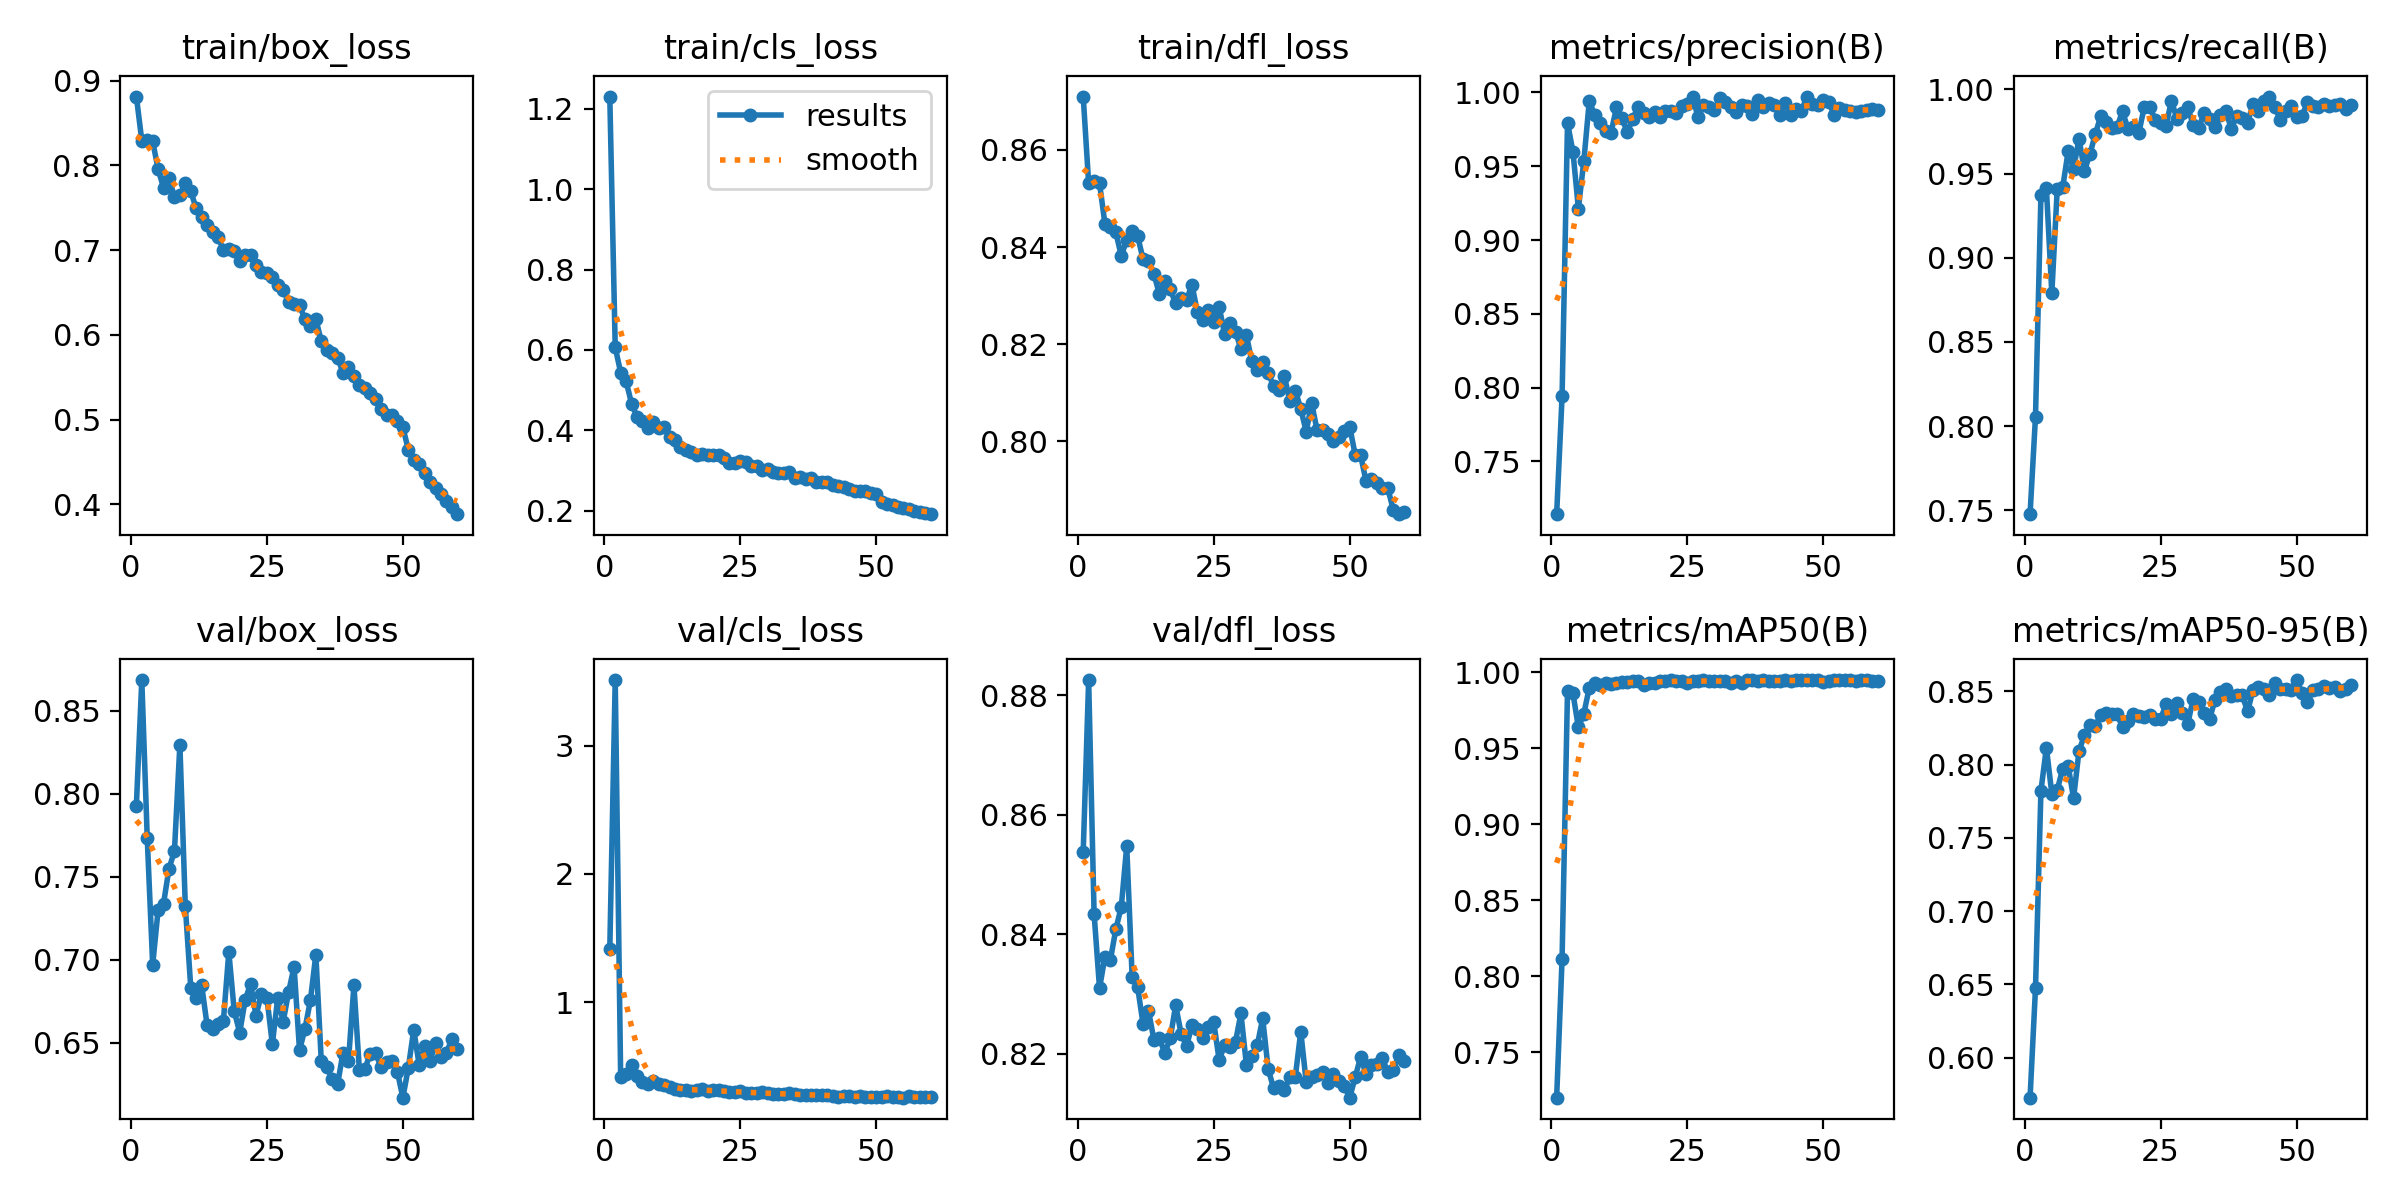

The data file committed next to this chart (first rows):
epoch, time, train/box_loss, train/cls_loss, train/dfl_loss, metrics/precision(B), metrics/recall(B), metrics/mAP50(B), metrics/mAP50-95(B), val/box_loss, val/cls_loss, val/dfl_loss, lr/pg0, lr/pg1, lr/pg2
1, 43.05, 0.8813, 1.231, 0.871, 0.7142, 0.7477, 0.7202, 0.5728, 0.7929, 1.413, 0.8538, 0.0003296, 0.0003296, 0.0003296
2, 86.57, 0.8293, 0.6062, 0.8531, 0.794, 0.8057, 0.8114, 0.6475, 0.8684, 3.513, 0.8826, 0.000652, 0.000652, 0.000652
3, 128.6, 0.8302, 0.5435, 0.8536, 0.9794, 0.9375, 0.9879, 0.7822, 0.7734, 0.4125, 0.8434, 0.0009634, 0.0009634, 0.0009634
4, 170.6, 0.8284, 0.522, 0.8531, 0.9598, 0.9415, 0.9862, 0.8115, 0.6969, 0.4365, 0.831, 0.0009505, 0.0009505, 0.0009505
5, 212.8, 0.7957, 0.4665, 0.8447, 0.9213, 0.8789, 0.9637, 0.7801, 0.7301, 0.5121, 0.8363, 0.000934, 0.000934, 0.000934
6, 254.9, 0.7735, 0.4338, 0.8441, 0.9535, 0.941, 0.9728, 0.7826, 0.7339, 0.4231, 0.8357, 0.0009175, 0.0009175, 0.0009175
7, 296.8, 0.7855, 0.4219, 0.843, 0.9942, 0.9418, 0.9898, 0.7972, 0.755, 0.3738, 0.8409, 0.000901, 0.000901, 0.000901
8, 338.8, 0.7627, 0.4066, 0.8382, 0.9847, 0.9632, 0.9933, 0.7992, 0.7653, 0.3637, 0.8446, 0.0008845, 0.0008845, 0.0008845
9, 380.9, 0.7646, 0.4196, 0.8415, 0.9791, 0.9527, 0.9914, 0.7771, 0.8295, 0.3867, 0.8548, 0.000868, 0.000868, 0.000868
10, 423.2, 0.7789, 0.4062, 0.8434, 0.9741, 0.9706, 0.9932, 0.8094, 0.7323, 0.3594, 0.8328, 0.0008515, 0.0008515, 0.0008515
11, 465.3, 0.7695, 0.4084, 0.8423, 0.9727, 0.9517, 0.992, 0.8199, 0.6833, 0.3552, 0.8312, 0.000835, 0.000835, 0.000835
12, 507.6, 0.7492, 0.3842, 0.8375, 0.9898, 0.9616, 0.9931, 0.8268, 0.6771, 0.3403, 0.825, 0.0008185, 0.0008185, 0.0008185
13, 550, 0.7392, 0.376, 0.8371, 0.9826, 0.9732, 0.9939, 0.8261, 0.6849, 0.32, 0.8272, 0.000802, 0.000802, 0.000802
14, 592.1, 0.73, 0.357, 0.8345, 0.973, 0.9843, 0.9939, 0.8337, 0.6608, 0.3125, 0.8224, 0.0007855, 0.0007855, 0.0007855
15, 634.6, 0.7211, 0.3518, 0.8303, 0.9823, 0.9806, 0.9941, 0.835, 0.6582, 0.312, 0.8226, 0.000769, 0.000769, 0.000769
16, 676.8, 0.7154, 0.346, 0.8329, 0.9903, 0.9768, 0.9943, 0.8347, 0.6614, 0.3098, 0.8202, 0.0007525, 0.0007525, 0.0007525
17, 719.2, 0.7005, 0.338, 0.8313, 0.9861, 0.9777, 0.9918, 0.8342, 0.6633, 0.3158, 0.8226, 0.000736, 0.000736, 0.000736
18, 762.1, 0.7012, 0.3411, 0.8284, 0.9833, 0.9869, 0.9932, 0.8256, 0.7047, 0.3189, 0.8281, 0.0007195, 0.0007195, 0.0007195
19, 805.3, 0.6989, 0.3394, 0.8295, 0.9868, 0.9766, 0.9931, 0.8295, 0.669, 0.3086, 0.8234, 0.000703, 0.000703, 0.000703
20, 848.1, 0.6878, 0.3383, 0.8292, 0.9831, 0.9775, 0.994, 0.8348, 0.6562, 0.3147, 0.8213, 0.0006865, 0.0006865, 0.0006865
21, 891, 0.6946, 0.3385, 0.8323, 0.9872, 0.9741, 0.994, 0.8334, 0.6757, 0.3125, 0.8248, 0.00067, 0.00067, 0.00067
22, 933.8, 0.6939, 0.3308, 0.8266, 0.9878, 0.9896, 0.9947, 0.8326, 0.6857, 0.3062, 0.8242, 0.0006535, 0.0006535, 0.0006535
23, 976.7, 0.6825, 0.3185, 0.825, 0.9861, 0.9896, 0.9945, 0.8338, 0.6664, 0.3011, 0.8226, 0.000637, 0.000637, 0.000637
24, 1021, 0.6746, 0.3183, 0.8271, 0.9911, 0.982, 0.9945, 0.831, 0.6794, 0.2954, 0.8246, 0.0006205, 0.0006205, 0.0006205
25, 1070, 0.6725, 0.3224, 0.8246, 0.9925, 0.98, 0.993, 0.8309, 0.6772, 0.3064, 0.8253, 0.000604, 0.000604, 0.000604
26, 1117, 0.6685, 0.3199, 0.8277, 0.9969, 0.9783, 0.9944, 0.8412, 0.6493, 0.2918, 0.8189, 0.0005875, 0.0005875, 0.0005875
27, 1158, 0.6585, 0.3121, 0.822, 0.9834, 0.9933, 0.9941, 0.8346, 0.6773, 0.2926, 0.8215, 0.000571, 0.000571, 0.000571
28, 1190, 0.6526, 0.31, 0.8243, 0.9918, 0.9824, 0.9947, 0.8416, 0.6629, 0.2933, 0.8211, 0.0005545, 0.0005545, 0.0005545
29, 1222, 0.6389, 0.3013, 0.8225, 0.9901, 0.9858, 0.9945, 0.8351, 0.6808, 0.2965, 0.822, 0.000538, 0.000538, 0.000538
30, 1254, 0.6368, 0.3027, 0.8191, 0.9879, 0.9894, 0.9945, 0.8278, 0.6959, 0.2945, 0.8268, 0.0005215, 0.0005215, 0.0005215
31, 1286, 0.6348, 0.2965, 0.8219, 0.9963, 0.9786, 0.9946, 0.8449, 0.6455, 0.2816, 0.8182, 0.000505, 0.000505, 0.000505
32, 1318, 0.6183, 0.2938, 0.8165, 0.9934, 0.977, 0.9943, 0.843, 0.6586, 0.2824, 0.8196, 0.0004885, 0.0004885, 0.0004885
33, 1350, 0.6104, 0.2928, 0.8148, 0.9902, 0.9861, 0.9932, 0.8354, 0.6756, 0.2847, 0.8214, 0.000472, 0.000472, 0.000472
34, 1382, 0.6187, 0.2955, 0.8163, 0.9869, 0.9823, 0.9943, 0.8308, 0.7032, 0.2901, 0.8259, 0.0004555, 0.0004555, 0.0004555
35, 1414, 0.5925, 0.2822, 0.8142, 0.9915, 0.9778, 0.9933, 0.8441, 0.639, 0.2818, 0.8175, 0.000439, 0.000439, 0.000439
36, 1446, 0.5817, 0.2841, 0.8114, 0.9906, 0.9846, 0.9946, 0.8495, 0.6354, 0.2753, 0.8142, 0.0004225, 0.0004225, 0.0004225
37, 1481, 0.5784, 0.2792, 0.8106, 0.9856, 0.9872, 0.9946, 0.8515, 0.6285, 0.2756, 0.8146, 0.000406, 0.000406, 0.000406
38, 1509, 0.5732, 0.2822, 0.8134, 0.9952, 0.9765, 0.9945, 0.8469, 0.6251, 0.2735, 0.8139, 0.0003895, 0.0003895, 0.0003895
39, 1538, 0.5554, 0.2701, 0.8083, 0.9903, 0.9844, 0.9948, 0.8474, 0.6442, 0.2741, 0.8162, 0.000373, 0.000373, 0.000373
40, 1566, 0.5619, 0.2703, 0.8105, 0.9929, 0.9832, 0.9944, 0.8472, 0.6392, 0.2774, 0.8162, 0.0003565, 0.0003565, 0.0003565
41, 1596, 0.552, 0.2701, 0.8067, 0.9913, 0.9801, 0.9944, 0.8362, 0.6846, 0.2793, 0.8237, 0.00034, 0.00034, 0.00034
42, 1628, 0.541, 0.2643, 0.802, 0.9849, 0.9915, 0.9941, 0.851, 0.634, 0.2685, 0.8153, 0.0003235, 0.0003235, 0.0003235
43, 1660, 0.5376, 0.2599, 0.8079, 0.9928, 0.987, 0.9948, 0.8528, 0.6343, 0.2637, 0.8162, 0.000307, 0.000307, 0.000307
44, 1692, 0.531, 0.2586, 0.8023, 0.9847, 0.9929, 0.9946, 0.8517, 0.6433, 0.2687, 0.8165, 0.0002905, 0.0002905, 0.0002905
45, 1724, 0.524, 0.2539, 0.8024, 0.9886, 0.9957, 0.9949, 0.8472, 0.6438, 0.265, 0.817, 0.000274, 0.000274, 0.000274
46, 1753, 0.5121, 0.2479, 0.8015, 0.9873, 0.9895, 0.9948, 0.8555, 0.6353, 0.2613, 0.8152, 0.0002575, 0.0002575, 0.0002575
47, 1781, 0.505, 0.2489, 0.8, 0.9972, 0.9818, 0.9947, 0.8517, 0.6385, 0.2692, 0.8167, 0.000241, 0.000241, 0.000241
48, 1811, 0.5056, 0.248, 0.8009, 0.9924, 0.9873, 0.9947, 0.8514, 0.6389, 0.2625, 0.8155, 0.0002245, 0.0002245, 0.0002245
49, 1841, 0.4988, 0.2437, 0.8023, 0.9913, 0.99, 0.9948, 0.8509, 0.6325, 0.2623, 0.8146, 0.000208, 0.000208, 0.000208
50, 1872, 0.4909, 0.2411, 0.8031, 0.9952, 0.9838, 0.9936, 0.8576, 0.617, 0.2601, 0.8127, 0.0001915, 0.0001915, 0.0001915
51, 1905, 0.4647, 0.2206, 0.7973, 0.9937, 0.9839, 0.9943, 0.8488, 0.6349, 0.2628, 0.8161, 0.000175, 0.000175, 0.000175
52, 1938, 0.4527, 0.2154, 0.7972, 0.985, 0.9926, 0.9947, 0.8427, 0.658, 0.2659, 0.8195, 0.0001585, 0.0001585, 0.0001585
53, 1970, 0.4477, 0.2128, 0.7919, 0.9897, 0.99, 0.9947, 0.8507, 0.6367, 0.2585, 0.8167, 0.000142, 0.000142, 0.000142
54, 2002, 0.4371, 0.209, 0.7923, 0.9884, 0.9894, 0.9947, 0.8517, 0.648, 0.2589, 0.8181, 0.0001255, 0.0001255, 0.0001255
55, 2034, 0.4265, 0.2061, 0.7915, 0.9875, 0.9912, 0.9947, 0.8538, 0.6392, 0.2549, 0.8184, 0.000109, 0.000109, 0.000109
56, 2066, 0.4189, 0.2038, 0.7904, 0.9871, 0.9899, 0.9946, 0.8519, 0.65, 0.2647, 0.8193, 9.25e-05, 9.25e-05, 9.25e-05
57, 2099, 0.4121, 0.1997, 0.7904, 0.9877, 0.9904, 0.9947, 0.8531, 0.6417, 0.2598, 0.817, 7.6e-05, 7.6e-05, 7.6e-05
58, 2131, 0.4043, 0.1961, 0.786, 0.9883, 0.9914, 0.9947, 0.8505, 0.6438, 0.257, 0.8173, 5.95e-05, 5.95e-05, 5.95e-05
59, 2163, 0.3972, 0.1939, 0.7851, 0.989, 0.9885, 0.9946, 0.8514, 0.6523, 0.2612, 0.8198, 4.3e-05, 4.3e-05, 4.3e-05
60, 2196, 0.3884, 0.1909, 0.7855, 0.988, 0.9905, 0.9946, 0.8545, 0.6464, 0.2581, 0.8188, 2.65e-05, 2.65e-05, 2.65e-05
